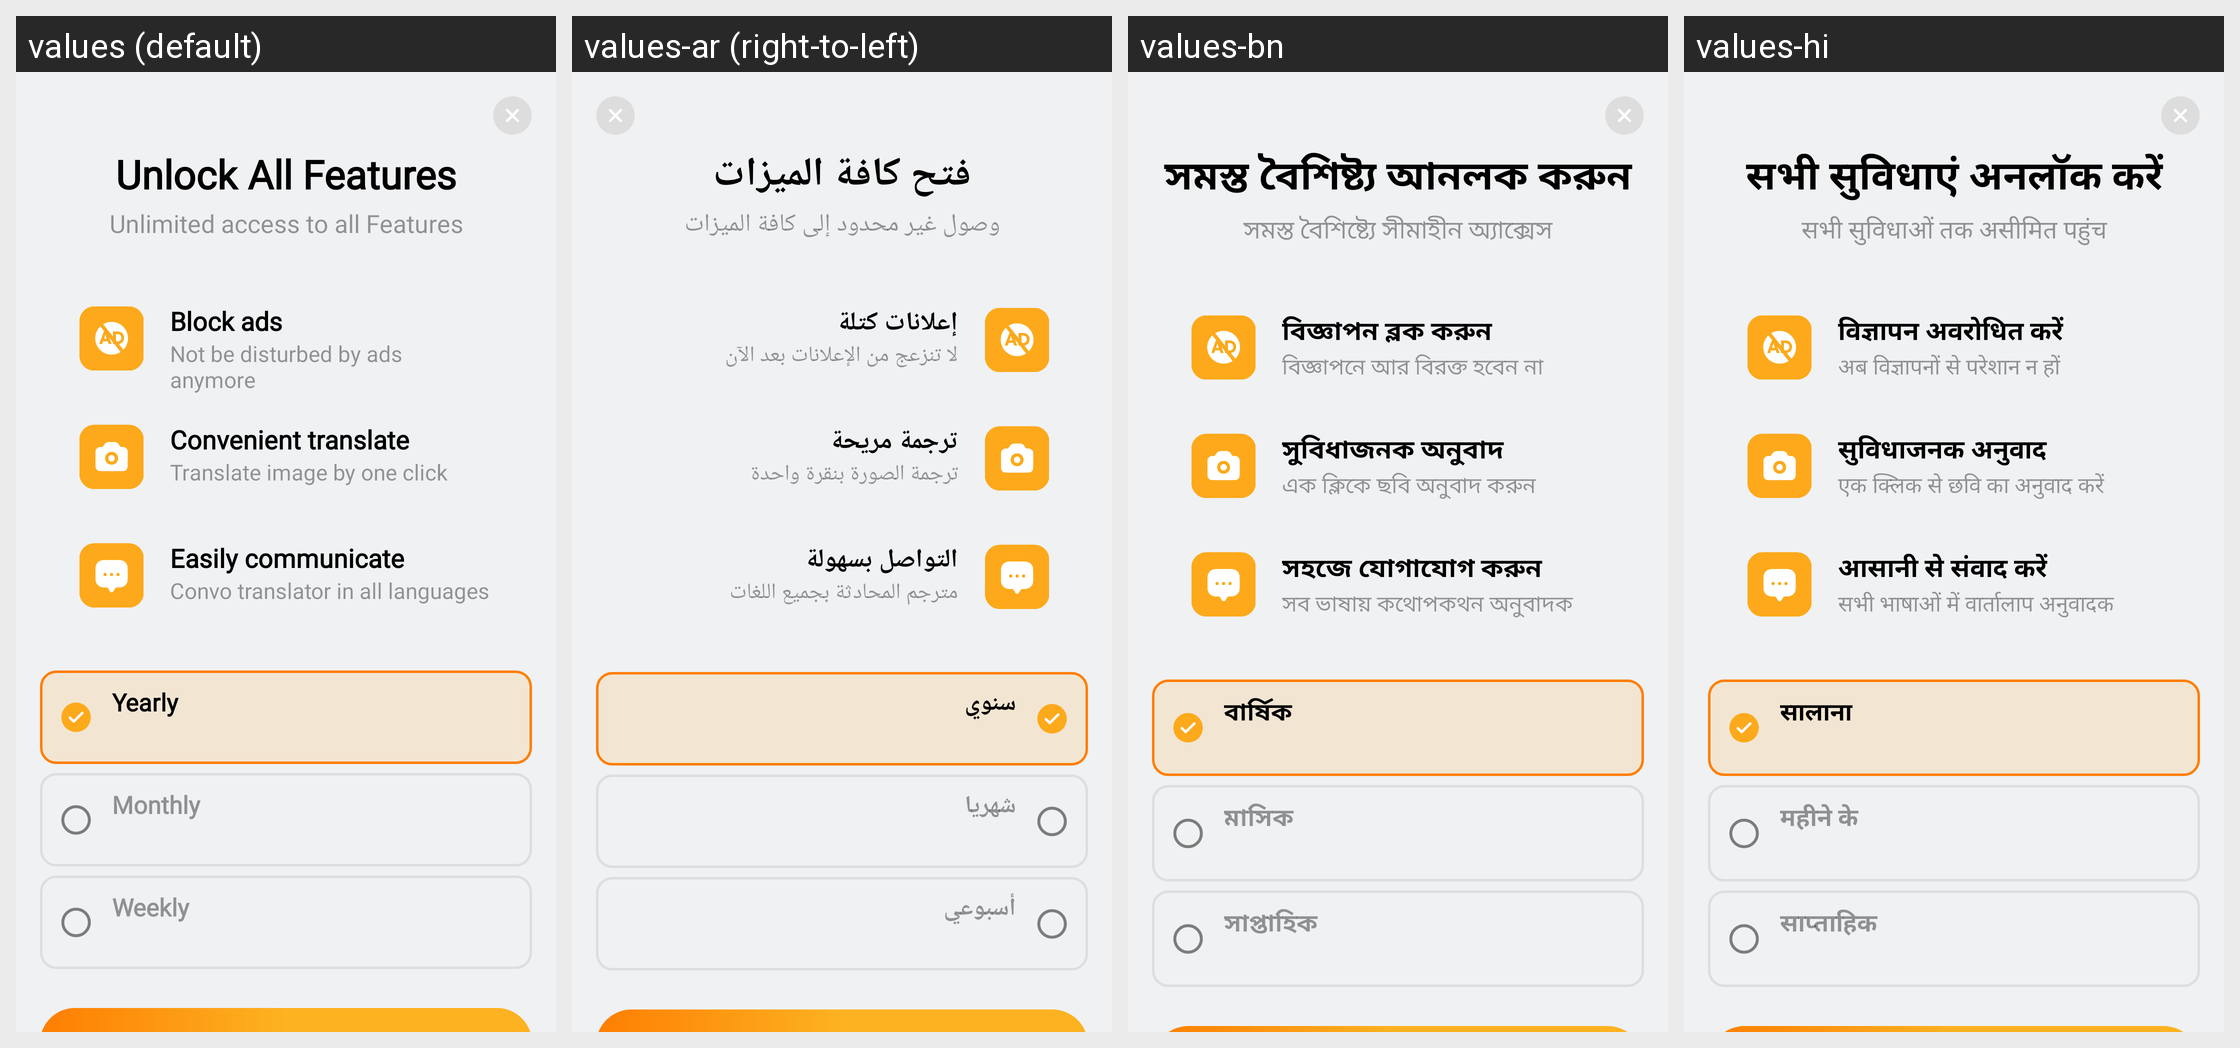

Locale-by-locale string values for the Android screen shown in this grid:
Android screen res/layout/activity_in_app.xml rendered under 4 locales, left to right: values (default), values-ar (right-to-left), values-bn, values-hi. Device: Nexus 5 (rendered at 1080×1920; each locale shown at half size, 540×960, under a caption strip naming it); theme AppTheme.NoActionBar.
Other locales in the repository, not shown: values-af, values-cs, values-da, values-de, values-fil, values-fr, values-in, values-it, values-ja, values-ko, values-ms, values-nl, values-pt, values-zh.
Strings drawn on this screen, with the default value and each locale's value (text and hints the layout hard-codes, and strings that could not be matched under every locale, appear in the picture but are not listed):

unlock_all_features
  values: Unlock All Features
  values-ar: فتح كافة الميزات
  values-bn: সমস্ত বৈশিষ্ট্য আনলক করুন
  values-hi: सभी सुविधाएं अनलॉक करें

unlimited_access_to_all_features
  values: Unlimited access to all Features
  values-ar: وصول غير محدود إلى كافة الميزات
  values-bn: সমস্ত বৈশিষ্ট্যে সীমাহীন অ্যাক্সেস
  values-hi: सभी सुविधाओं तक असीमित पहुंच

block_ads
  values: Block ads
  values-ar: إعلانات كتلة
  values-bn: বিজ্ঞাপন ব্লক করুন
  values-hi: विज्ञापन अवरोधित करें

not_be_disturbed_by_ads_anymore
  values: Not be disturbed by ads anymore
  values-ar: لا تنزعج من الإعلانات بعد الآن
  values-bn: বিজ্ঞাপনে আর বিরক্ত হবেন না
  values-hi: अब विज्ञापनों से परेशान न हों

convenient_translate
  values: Convenient translate
  values-ar: ترجمة مريحة
  values-bn: সুবিধাজনক অনুবাদ
  values-hi: सुविधाजनक अनुवाद

translate_image_by_one_click
  values: Translate image by one click
  values-ar: ترجمة الصورة بنقرة واحدة
  values-bn: এক ক্লিকে ছবি অনুবাদ করুন
  values-hi: एक क्लिक से छवि का अनुवाद करें

easily_communicate
  values: Easily communicate
  values-ar: التواصل بسهولة
  values-bn: সহজে যোগাযোগ করুন
  values-hi: आसानी से संवाद करें

convo_translator_in_all_languages
  values: Convo translator in all languages
  values-ar: مترجم المحادثة بجميع اللغات
  values-bn: সব ভাষায় কথোপকথন অনুবাদক
  values-hi: सभी भाषाओं में वार्तालाप अनुवादक

yearly
  values: Yearly
  values-ar: سنوي
  values-bn: বার্ষিক
  values-hi: सालाना

monthly
  values: Monthly
  values-ar: شهريا
  values-bn: মাসিক
  values-hi: महीने के

weekly
  values: Weekly
  values-ar: أسبوعي
  values-bn: সাপ্তাহিক
  values-hi: साप्ताहिक
